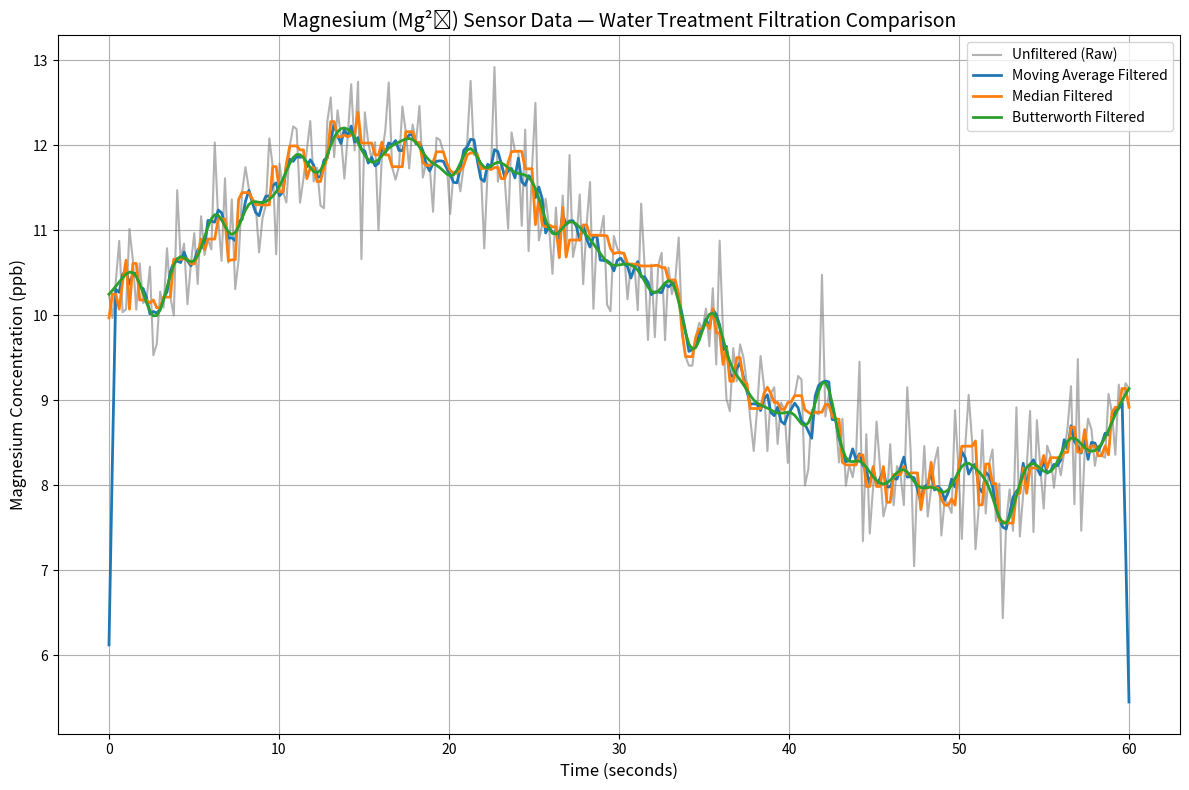

Reproduce this figure in Python.
import numpy as np
import matplotlib.pyplot as plt
from scipy.signal import butter, filtfilt, medfilt
# 1. Simulate Magnesium (Mg²⁺) sensor data (ppb concentration)
np.random.seed(42)
time = np.linspace(0, 60, 300)  # 60 seconds,
samples=300
true_magnesium_ppb = 10 + 2 * np.sin(0.3 *  np.pi * time / 10)  # base clean signal
noise = np.random.normal(0, 0.5, size=time.shape)  # random noise
unfiltered_data = true_magnesium_ppb + noise  # simulated raw sensor readings
# 2. Moving Average Filter  
def moving_average(data, window_size=5):
    return np.convolve(data, np.ones(window_size) / window_size, mode='same')
moving_avg_data = moving_average(unfiltered_data, window_size=5)
# 3. Median Filter
median_filtered_data = medfilt(unfiltered_data, kernel_size=5)
# 4. Butterworth Low-Pass Filter
def butter_lowpass_filter(data, cutoff, fs, order=5):
    nyq = 0.5 * fs
    normal_cutoff = cutoff / nyq
    b, a = butter(order, normal_cutoff, btype='low', analog=False)
    return filtfilt(b, a, data)
fs = 300 / 60  # sampling frequency = 300 samples / 60 sec = 5 Hz
cutoff = 0.5   # cutoff frequency (Hz)
butter_filtered_data = butter_lowpass_filter(unfiltered_data, cutoff, fs, order=4)
# 5. Visualization
plt.figure(figsize=(12, 8))
plt.plot(time, unfiltered_data, label='Unfiltered (Raw)', color='gray', alpha=0.6)
plt.plot(time, moving_avg_data, label='Moving Average Filtered', linewidth=2)
plt.plot(time, median_filtered_data, label='Median Filtered', linewidth=2)
plt.plot(time, butter_filtered_data, label='Butterworth Filtered', linewidth=2)
plt.title("Magnesium (Mg²⁺) Sensor Data — Water Treatment Filtration Comparison", fontsize=14)
plt.xlabel("Time (seconds)", fontsize=12)
plt.ylabel("Magnesium Concentration (ppb)", fontsize=12)
plt.legend()
plt.grid(True)
plt.tight_layout()
plt.show()
# 6. Comparison Summary
print("=== Magnesium Sensor Data Filtration Comparison Summary ===")
print(f"Unfiltered Mean Mg²⁺: {np.mean(unfiltered_data):.4f} ppb")
print(f"Moving Average Filtered Mean Mg²⁺: {np.mean(moving_avg_data):.4f} ppb")
print(f"Median Filtered Mean Mg²⁺: {np.mean(median_filtered_data):.4f} ppb")
print(f"Butterworth Filtered Mean Mg²⁺: {np.mean(butter_filtered_data):.4f} ppb")